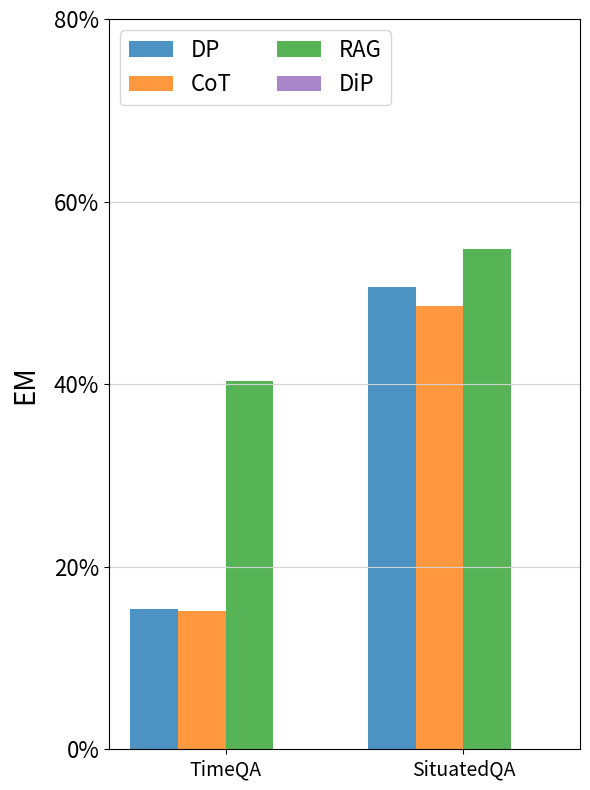

Python code for this plot:
import matplotlib.pyplot as plt
import numpy as np
from matplotlib.ticker import FuncFormatter

# Data for the bar chart
categories = ["DP", "CoT", "RAG", "DiP"] # Labels for bars within each group
group_labels = ['TimeQA', 'SituatedQA']  # Labels for each group

# Values for each group
group1_values = [15.4, 15.2, 40.3, 0]
group2_values = [50.6, 48.6, 54.8, 0]

# Colors for each bar
group1_colors = ['tab:blue', 'tab:orange', 'tab:green', 'tab:purple']
# group2_colors = ['tab:purple', 'tab:brown', 'tab:pink', 'tab:gray']

# Bar settings
bar_width = 0.15  # Width of each bar
spacing_within_group = 0  # Smaller spacing between bars within each group
group_spacing = len(categories) * (bar_width + spacing_within_group) + 0.15  # Large spacing between the groups

# Positions for each bar
x = np.arange(len(categories)) * (bar_width + spacing_within_group)  # Position bars closely within each group
x_shifted = x + group_spacing  # Shift the positions for Group 2 to maintain distance between the groups

# Create the figure and plot the bars
plt.figure(figsize=(6, 8))


# Plotting Group 1 bars
for i in range(len(categories)):
    plt.bar(x[i], group1_values[i], width=bar_width, color=group1_colors[i], alpha=0.8, label=categories[i])

# Plotting Group 2 bars
for i in range(len(categories)):
    plt.bar(x_shifted[i], group2_values[i], width=bar_width, color=group1_colors[i], alpha=0.8)

# Customizing the plot
# plt.xlabel('Groups', fontsize=20,labelpad=10)
plt.ylabel('EM', fontsize=20, labelpad=10)
plt.yticks(range(0, 81, 20), [f'{val}%' for val in range(0, 81, 20)], fontsize=16)
plt.xticks([x.mean(), x_shifted.mean()], group_labels, fontsize=14)  # Position group labels below the bars

# # Format y-axis as percentage
# def to_percent(y, pos):
#     return f'{y}%'

# formatter = FuncFormatter(to_percent)
# plt.gca().yaxis.set_major_formatter(formatter)

plt.legend(loc='upper left', ncol=2, fontsize=16)
plt.grid(True, linestyle='-', color='lightgrey', axis='y')

# Display the plot
plt.tight_layout()
plt.savefig('bar_plot_timo.pdf')  # Save as "bar_plot.pdf"
plt.show()
